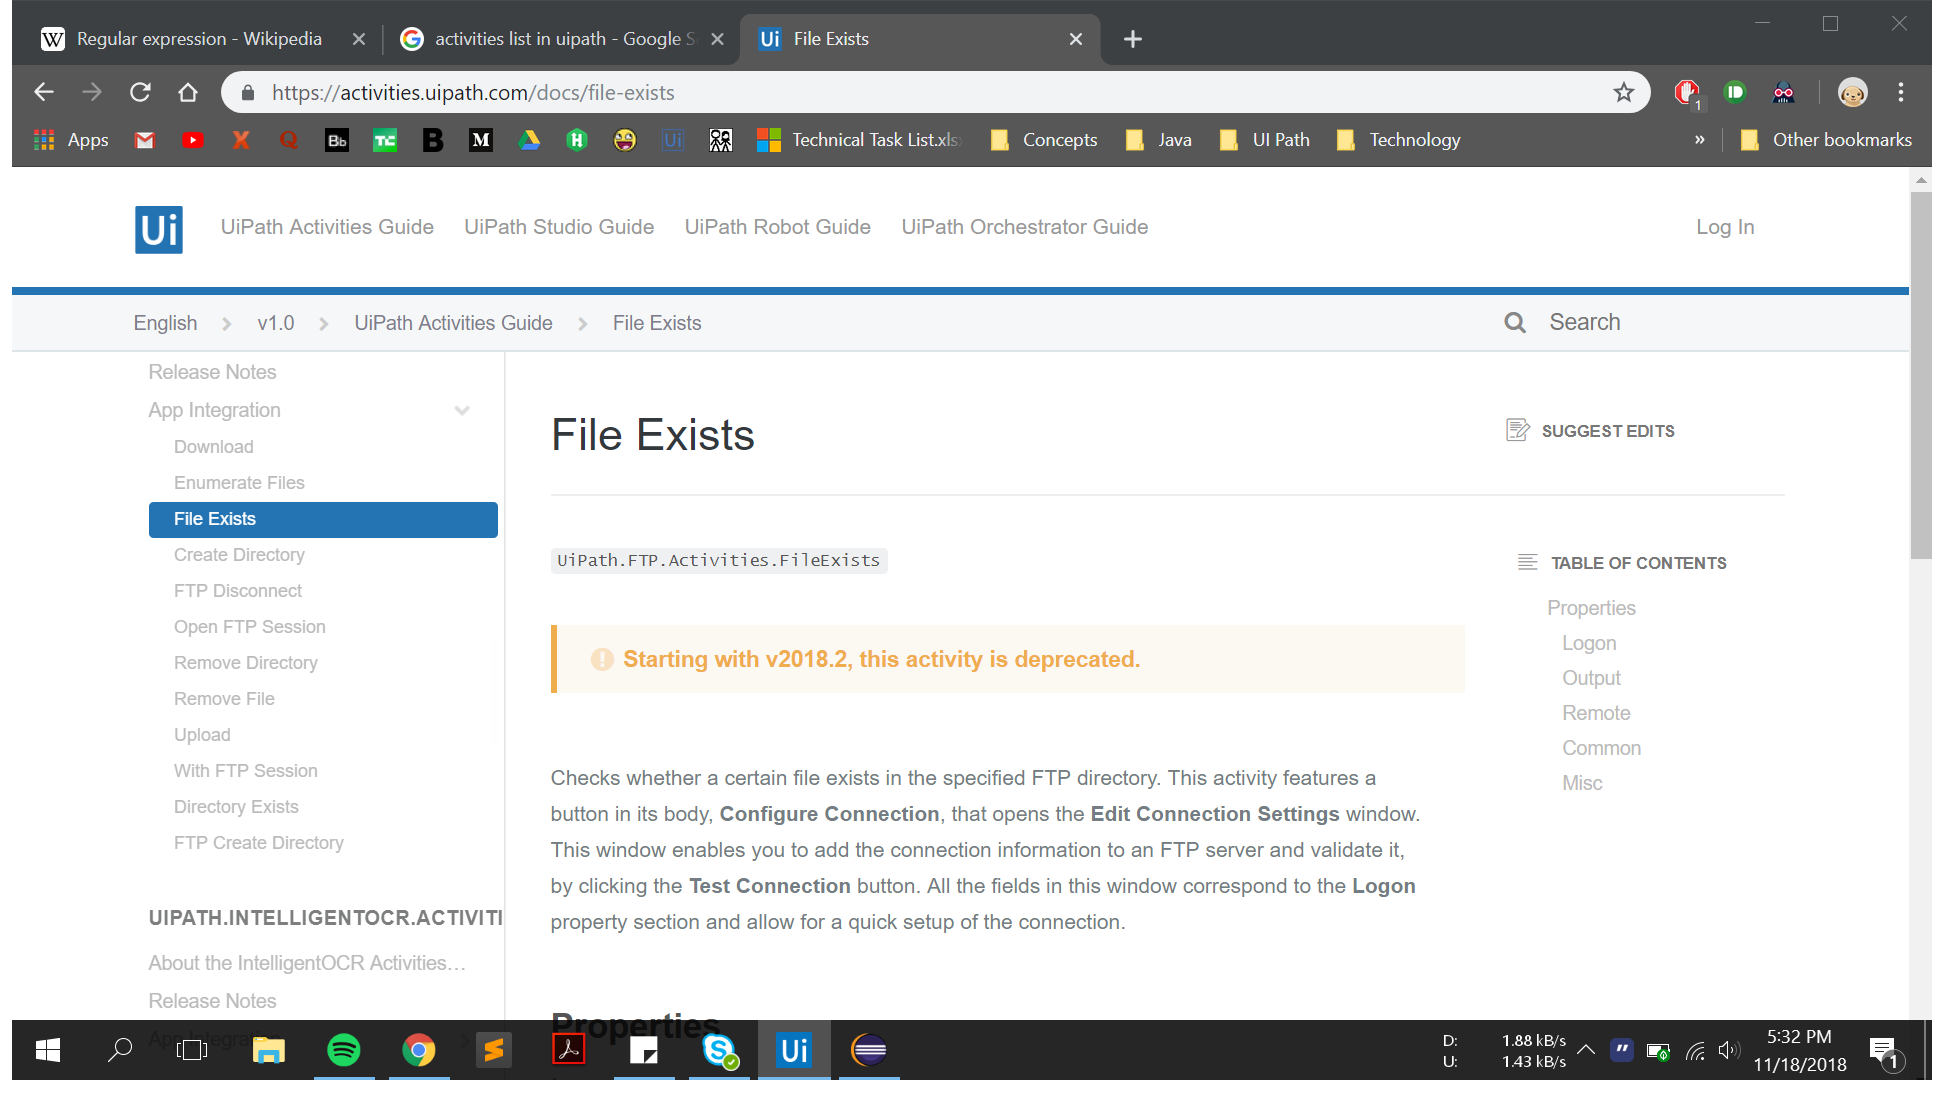
Workflow: Main

Step 1: Attach Browser 'FileExists Page' in window 'File Exists' (chrome.exe)

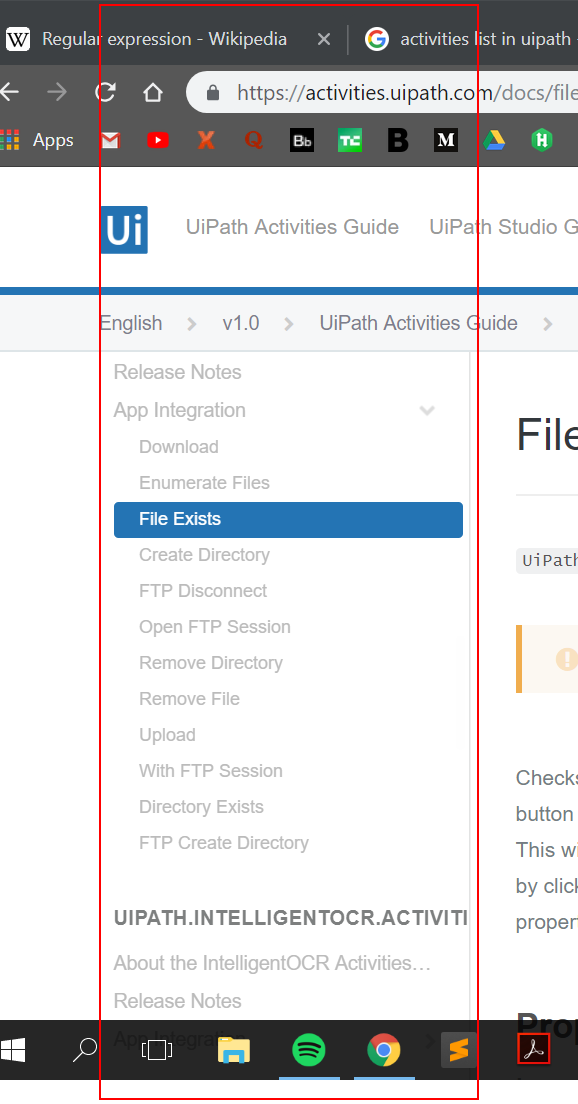
Step 2: get-text from the element 'hub-sidebar-content'